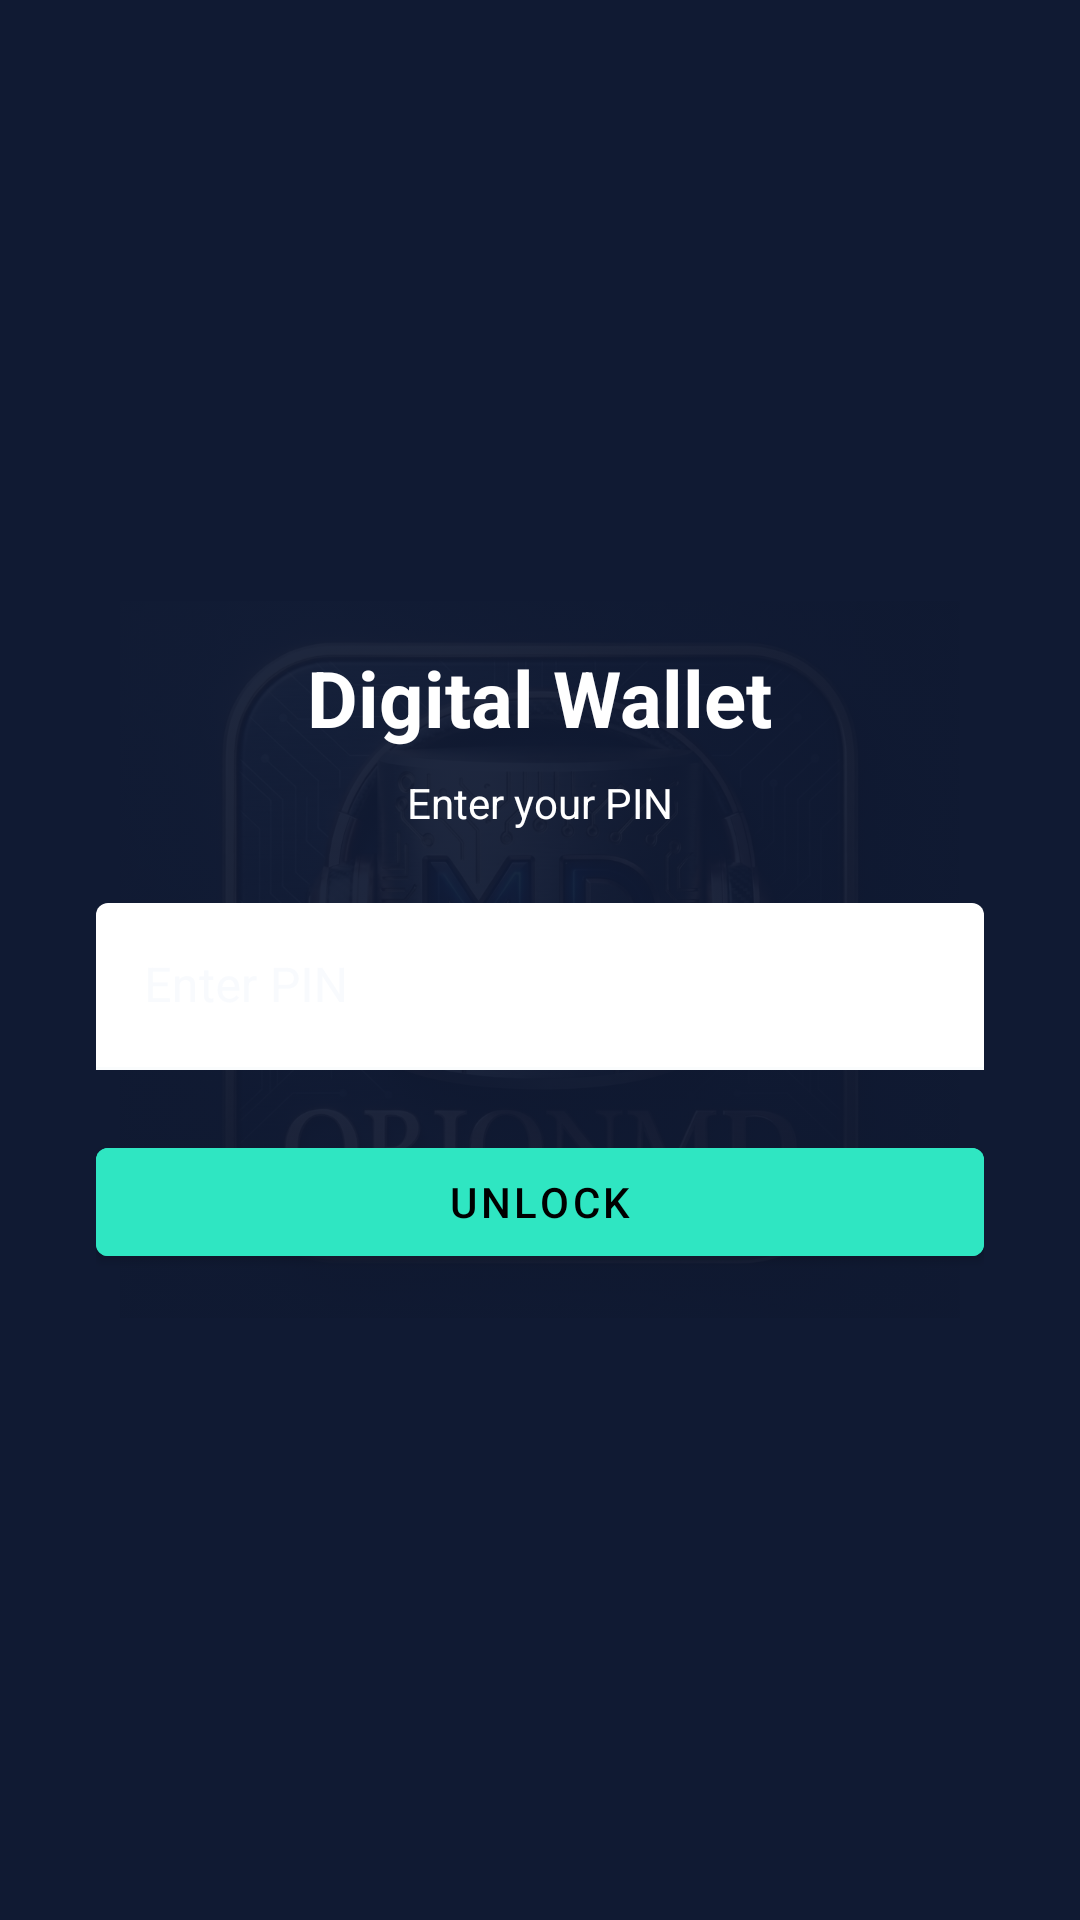

This screen was rendered from an Android layout file. Write that file and the resources it references.
<!-- AndroidManifest.xml: application theme Theme.DigitalWallet.NoActionBar -->
<!-- res/layout/activity_pin_unlock.xml -->
<?xml version="1.0" encoding="utf-8"?>
<FrameLayout xmlns:android="http://schemas.android.com/apk/res/android"
    xmlns:app="http://schemas.android.com/apk/res-auto"
    xmlns:tools="http://schemas.android.com/tools"
    android:layout_width="match_parent"
    android:layout_height="match_parent"
    android:background="?attr/colorPrimary">

    <ImageView
        android:layout_width="280dp"
        android:layout_height="239dp"
        android:layout_gravity="center"
        android:alpha="0.06"
        android:scaleType="fitCenter"
        android:src="@drawable/logo_orionmd"
        android:importantForAccessibility="no" />

    <LinearLayout
        android:layout_width="match_parent"
        android:layout_height="match_parent"
        android:orientation="vertical"
        android:gravity="center"
        android:padding="32dp">

    <TextView
        android:layout_width="wrap_content"
        android:layout_height="wrap_content"
        android:text="@string/app_name"
        android:textColor="@color/white"
        android:textSize="26sp"
        android:textStyle="bold"
        android:layout_marginBottom="8dp" />

    <TextView
        android:layout_width="wrap_content"
        android:layout_height="wrap_content"
        android:text="@string/pin_unlock_title"
        android:textColor="@color/white"
        android:layout_marginBottom="24dp" />

    <com.google.android.material.textfield.TextInputLayout
        android:layout_width="match_parent"
        android:layout_height="wrap_content"
        app:boxBackgroundColor="@color/white"
        style="@style/Widget.MaterialComponents.TextInputLayout.FilledBox">

        <com.google.android.material.textfield.TextInputEditText
            android:id="@+id/edit_pin"
            android:layout_width="match_parent"
            android:layout_height="wrap_content"
            android:hint="@string/pin_hint"
            android:inputType="numberPassword"
            android:imeOptions="actionDone"
            android:textColor="@color/wallet_text_dark"
            android:textColorHint="@color/wallet_divider"
            android:maxLength="8" />
    </com.google.android.material.textfield.TextInputLayout>

    <TextView
        android:id="@+id/text_error"
        android:layout_width="match_parent"
        android:layout_height="wrap_content"
        android:layout_marginTop="8dp"
        android:text="@string/pin_error_incorrect"
        android:textColor="@color/wallet_accent"
        android:visibility="gone"
        tools:visibility="visible" />

    <com.google.android.material.button.MaterialButton
        android:id="@+id/button_unlock"
        android:layout_width="match_parent"
        android:layout_height="wrap_content"
        android:layout_marginTop="20dp"
        android:backgroundTint="@color/wallet_accent"
        android:textColor="@color/black"
        android:text="@string/button_unlock" />

    </LinearLayout>
</FrameLayout>
<!-- resources referenced by this layout -->
<resources>
  <color name="black">#000000</color>
  <color name="wallet_accent">#2FE6C2</color>
  <color name="wallet_divider">#8792A8</color>
  <color name="wallet_text_dark">#0B1220</color>
  <color name="white">#FFFFFF</color>
  <!-- drawable logo_orionmd: jpg bitmap (drawable-nodpi, 633203 bytes) -->
  <string name="app_name">Digital Wallet</string>
  <string name="button_unlock">Unlock</string>
  <string name="pin_error_incorrect">Incorrect PIN</string>
  <string name="pin_hint">Enter PIN</string>
  <string name="pin_unlock_title">Enter your PIN</string>
  <style name="Theme.DigitalWallet.NoActionBar" parent="Theme.MaterialComponents.DayNight.NoActionBar">
          <item name="colorPrimary">@color/wallet_primary</item>
          <item name="colorPrimaryDark">@color/wallet_primary_dark</item>
          <item name="colorOnPrimary">@color/white</item>
          <item name="colorAccent">@color/wallet_accent</item>
          <item name="colorSecondary">@color/wallet_accent</item>
          <item name="colorOnSecondary">@color/wallet_text_dark</item>
          <item name="colorSurface">@color/wallet_surface_muted</item>
          <item name="colorOnSurface">@color/wallet_text_light</item>
          <item name="android:colorBackground">@color/wallet_background_light</item>
          <item name="colorOnBackground">@color/wallet_text_light</item>
          <item name="materialCardViewStyle">@style/Widget.DigitalWallet.GlassCard</item>
          <item name="android:statusBarColor">@color/wallet_primary_dark</item>
          <item name="android:windowLightStatusBar" tools:targetApi="m">false</item>
      </style>
  <color name="wallet_primary">#101A33</color>
  <color name="wallet_primary_dark">#080D1C</color>
  <color name="wallet_surface_muted">#16213A</color>
  <color name="wallet_text_light">#F4F7FB</color>
  <color name="wallet_background_light">#0B0F1E</color>
  <style name="Widget.DigitalWallet.GlassCard" parent="Widget.MaterialComponents.CardView">
          <item name="cardBackgroundColor">@color/wallet_surface_muted</item>
          <item name="strokeColor">@color/glass_stroke</item>
          <item name="strokeWidth">1dp</item>
          <item name="cardCornerRadius">16dp</item>
          <item name="cardElevation">3dp</item>
          <item name="rippleColor">@color/wallet_accent</item>
      </style>
  <color name="glass_stroke">#402FE6C2</color>
</resources>
